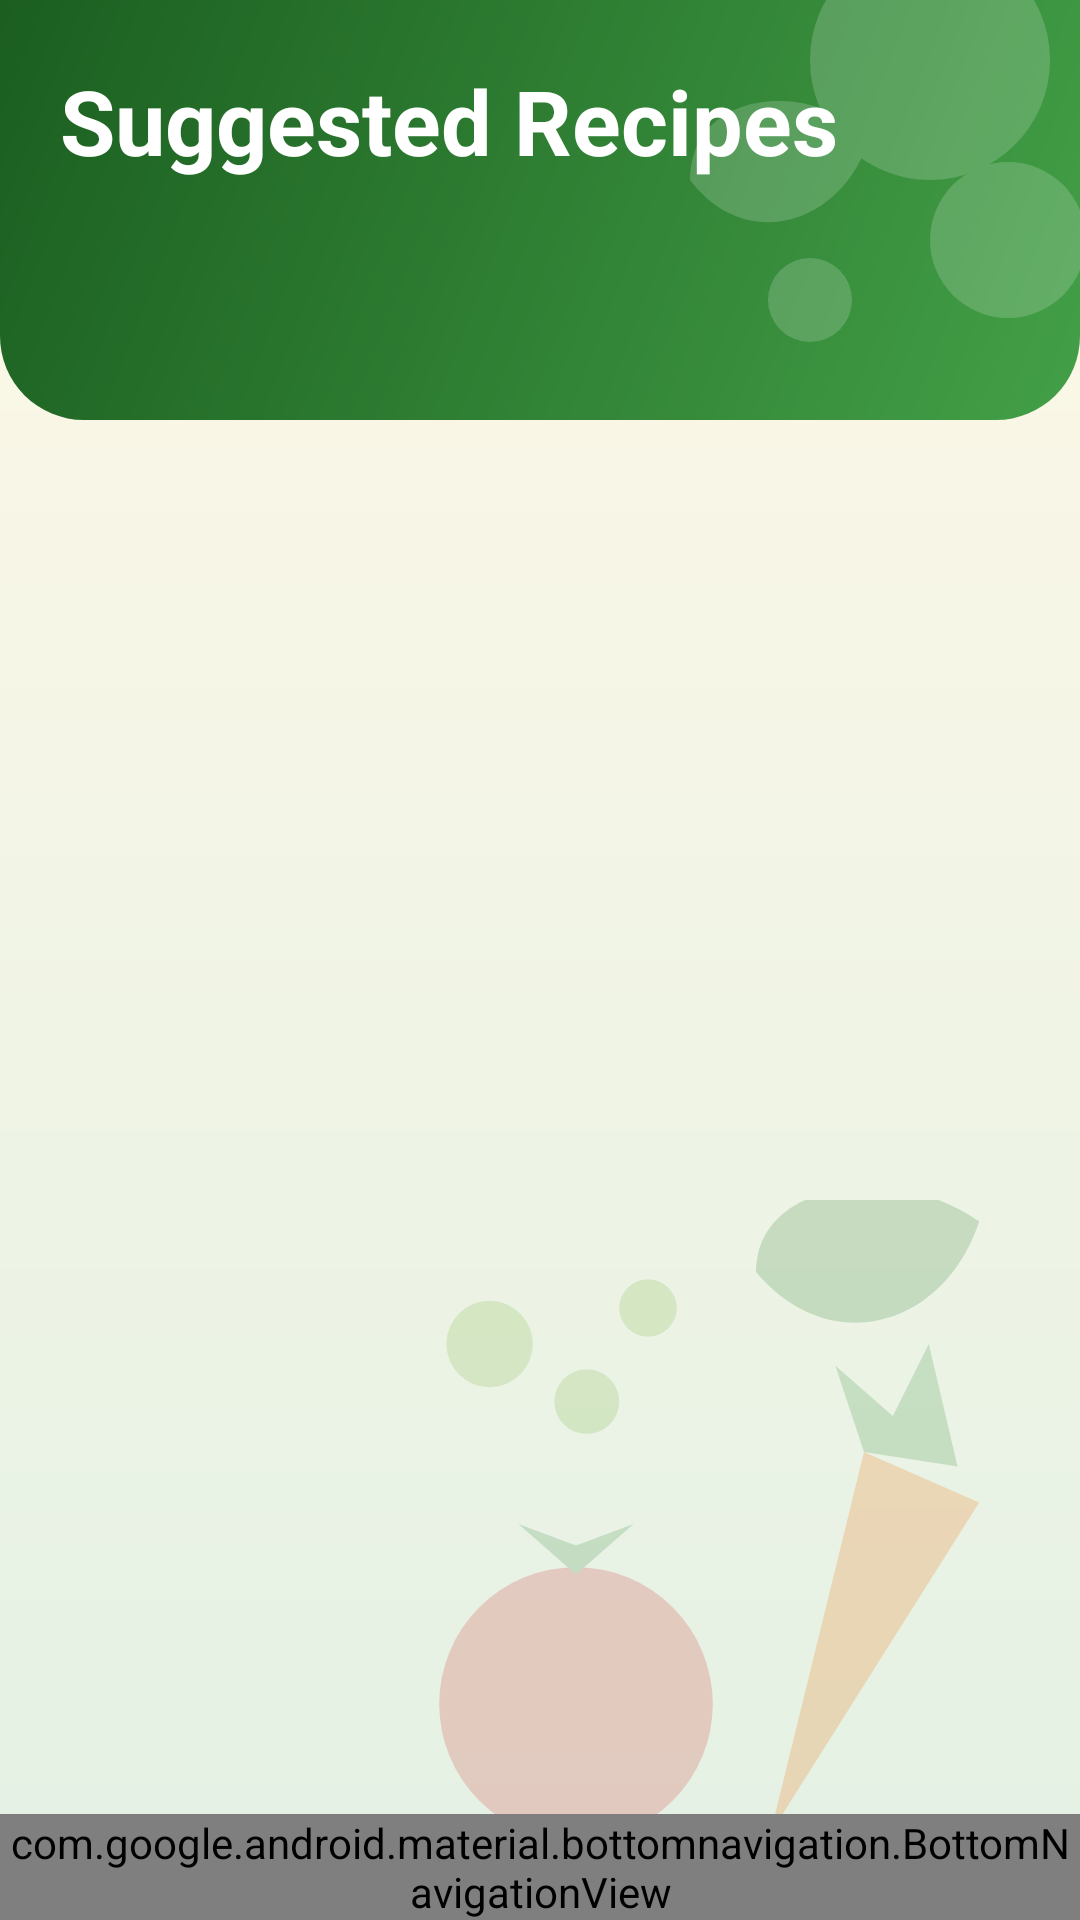

Here is an Android app screen rendered from its layout file. Give the layout XML and the strings, colors and styles it references.
<!-- AndroidManifest.xml: application theme AppTheme -->
<!-- res/layout/activity_suggestions.xml -->
<?xml version="1.0" encoding="utf-8"?>
<LinearLayout xmlns:android="http://schemas.android.com/apk/res/android"
    xmlns:app="http://schemas.android.com/apk/res-auto"
    android:id="@+id/root"
    android:layout_width="match_parent"
    android:layout_height="match_parent"
    android:background="@drawable/bg_screen"
    android:orientation="vertical">

    <LinearLayout
        android:id="@+id/header"
        android:layout_width="match_parent"
        android:layout_height="wrap_content"
        android:background="@drawable/bg_header"
        android:orientation="vertical"
        android:paddingStart="20dp"
        android:paddingTop="20dp"
        android:paddingEnd="20dp"
        android:paddingBottom="24dp">

        <TextView
            android:layout_width="match_parent"
            android:layout_height="wrap_content"
            android:text="@string/suggested_title"
            android:textColor="@color/white"
            android:textSize="30sp"
            android:textStyle="bold" />

        <TextView
            android:id="@+id/message"
            android:layout_width="match_parent"
            android:layout_height="wrap_content"
            android:layout_marginTop="2dp"
            android:textColor="#E8F5E9"
            android:textSize="15sp" />
    </LinearLayout>

    <FrameLayout
        android:layout_width="match_parent"
        android:layout_height="0dp"
        android:layout_weight="1">

        <androidx.recyclerview.widget.RecyclerView
            android:id="@+id/recyclerView"
            android:layout_width="match_parent"
            android:layout_height="match_parent"
            android:clipToPadding="false"
            android:padding="12dp" />

        <LinearLayout
            android:id="@+id/emptyState"
            android:layout_width="match_parent"
            android:layout_height="match_parent"
            android:gravity="center"
            android:orientation="vertical"
            android:padding="32dp"
            android:visibility="gone">

            <ImageView
                android:layout_width="120dp"
                android:layout_height="120dp"
                android:importantForAccessibility="no"
                android:src="@drawable/ic_empty_pantry" />

            <TextView
                android:layout_width="wrap_content"
                android:layout_height="wrap_content"
                android:layout_marginTop="12dp"
                android:text="@string/suggested_empty_title"
                android:textColor="@color/text_dark"
                android:textSize="18sp"
                android:textStyle="bold" />

            <TextView
                android:layout_width="wrap_content"
                android:layout_height="wrap_content"
                android:layout_marginTop="6dp"
                android:gravity="center"
                android:text="@string/suggested_empty_hint"
                android:textColor="@color/text_muted"
                android:textSize="14sp" />
        </LinearLayout>
    </FrameLayout>

    <com.google.android.material.bottomnavigation.BottomNavigationView
        android:id="@+id/bottomNav"
        android:layout_width="match_parent"
        android:layout_height="wrap_content"
        android:background="@color/white"
        app:labelVisibilityMode="labeled"
        app:menu="@menu/bottom_nav"
        app:paddingBottomSystemWindowInsets="true" />
</LinearLayout>
<!-- resources referenced by this layout -->
<resources>
  <color name="text_dark">#263238</color>
  <color name="text_muted">#607D8B</color>
  <color name="white">#FFFFFF</color>
  <!-- drawable bg_header (drawable) -->
  <?xml version="1.0" encoding="utf-8"?>
  <layer-list xmlns:android="http://schemas.android.com/apk/res/android">
      <item>
          <shape android:shape="rectangle">
              <gradient
                  android:angle="315"
                  android:endColor="#43A047"
                  android:startColor="#1B5E20" />
              <corners
                  android:bottomLeftRadius="28dp"
                  android:bottomRightRadius="28dp" />
          </shape>
      </item>
      <item
          android:width="200dp"
          android:height="140dp"
          android:drawable="@drawable/deco_header"
          android:gravity="bottom|end" />
  </layer-list>
  <!-- drawable bg_screen (drawable) -->
  <?xml version="1.0" encoding="utf-8"?>
  <layer-list xmlns:android="http://schemas.android.com/apk/res/android">
      <item>
          <shape android:shape="rectangle">
              <gradient
                  android:angle="270"
                  android:endColor="#E3F1E4"
                  android:startColor="#FFF8E7" />
          </shape>
      </item>
      <item
          android:width="240dp"
          android:height="240dp"
          android:drawable="@drawable/deco_veg"
          android:gravity="bottom|end" />
  </layer-list>
  <!-- drawable ic_empty_pantry (drawable) -->
  <vector xmlns:android="http://schemas.android.com/apk/res/android"
      android:width="120dp"
      android:height="120dp"
      android:viewportWidth="120"
      android:viewportHeight="120">
      <path
          android:fillColor="#E8F5E9"
          android:pathData="M10,60a50,50 0 1,0 100,0a50,50 0 1,0 -100,0z" />
      <path
          android:fillColor="#EF6C00"
          android:pathData="M38,26h44v12h-44z" />
      <path
          android:fillColor="#FFFFFF"
          android:strokeColor="#2E7D32"
          android:strokeWidth="3"
          android:pathData="M34,38h52v8c0,4 4,6 4,14v28c0,6 -4,10 -10,10h-40c-6,0 -10,-4 -10,-10v-28c0,-8 4,-10 4,-14z" />
      <path
          android:fillColor="#C8E6C9"
          android:pathData="M42,64h36v22h-36z" />
      <path
          android:fillColor="#2E7D32"
          android:pathData="M54,70a6,6 0 1,0 12,0a6,6 0 1,0 -12,0z" />
  </vector>
  <string name="suggested_empty_hint">Add more ingredients to your pantry — a recipe only appears when you have everything it needs.</string>
  <string name="suggested_empty_title">No recipes match your pantry yet</string>
  <string name="suggested_title">Suggested Recipes</string>
  <!-- drawable deco_header (drawable) -->
  <vector xmlns:android="http://schemas.android.com/apk/res/android"
      android:width="200dp"
      android:height="140dp"
      android:viewportWidth="200"
      android:viewportHeight="140"
      android:alpha="0.18">
      <path
          android:fillColor="#FFFFFF"
          android:pathData="M110,20a40,40 0 1,0 80,0a40,40 0 1,0 -80,0z" />
      <path
          android:fillColor="#FFFFFF"
          android:pathData="M150,80a26,26 0 1,0 52,0a26,26 0 1,0 -52,0z" />
      <path
          android:fillColor="#FFFFFF"
          android:pathData="M70,60C70,30 110,26 130,46C120,76 88,84 70,60z" />
      <path
          android:fillColor="#FFFFFF"
          android:pathData="M96,100a14,14 0 1,0 28,0a14,14 0 1,0 -28,0z" />
  </vector>
  <color name="green">#2E7D32</color>
  <color name="green_light">#C8E6C9</color>
  <color name="green_dark">#1B5E20</color>
  <color name="orange">#EF6C00</color>
  <color name="tomato">#D32F2F</color>
  <color name="cream">#FFF8E7</color>
</resources>
